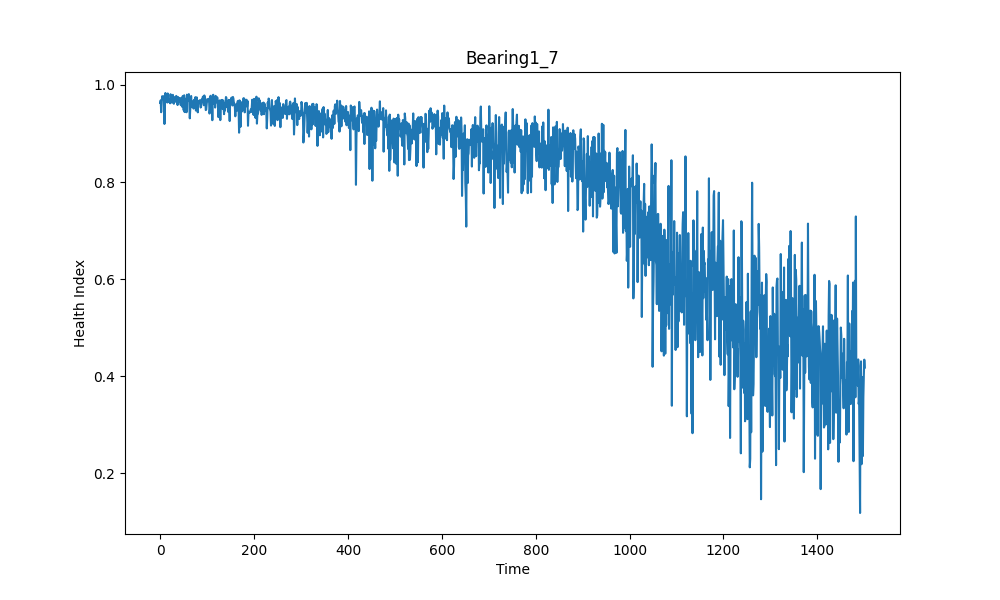

The data file committed next to this chart (first rows):
, health index
0, 0.9628
1, 0.9683
2, 0.9439
3, 0.9622
4, 0.9766
5, 0.9769
6, 0.9707
7, 0.9726
8, 0.9767
9, 0.9196
10, 0.9704
11, 0.9834
12, 0.9729
13, 0.9706
14, 0.9724
15, 0.9638
16, 0.9825
17, 0.9661
18, 0.9671
19, 0.9645
20, 0.971
21, 0.9622
22, 0.9809
23, 0.9688
24, 0.9742
25, 0.9637
26, 0.9742
27, 0.9797
28, 0.9736
29, 0.9612
30, 0.9746
31, 0.9699
32, 0.9733
33, 0.9654
34, 0.9774
35, 0.9762
36, 0.9672
37, 0.9586
38, 0.9752
39, 0.9735
40, 0.9645
41, 0.9724
42, 0.9731
43, 0.96
44, 0.9582
45, 0.9629
46, 0.9735
47, 0.9548
48, 0.9772
49, 0.9666
50, 0.948
51, 0.9788
52, 0.9441
53, 0.9635
54, 0.9682
55, 0.9717
56, 0.9438
57, 0.98
58, 0.9666
59, 0.9733
... 1,442 more rows
